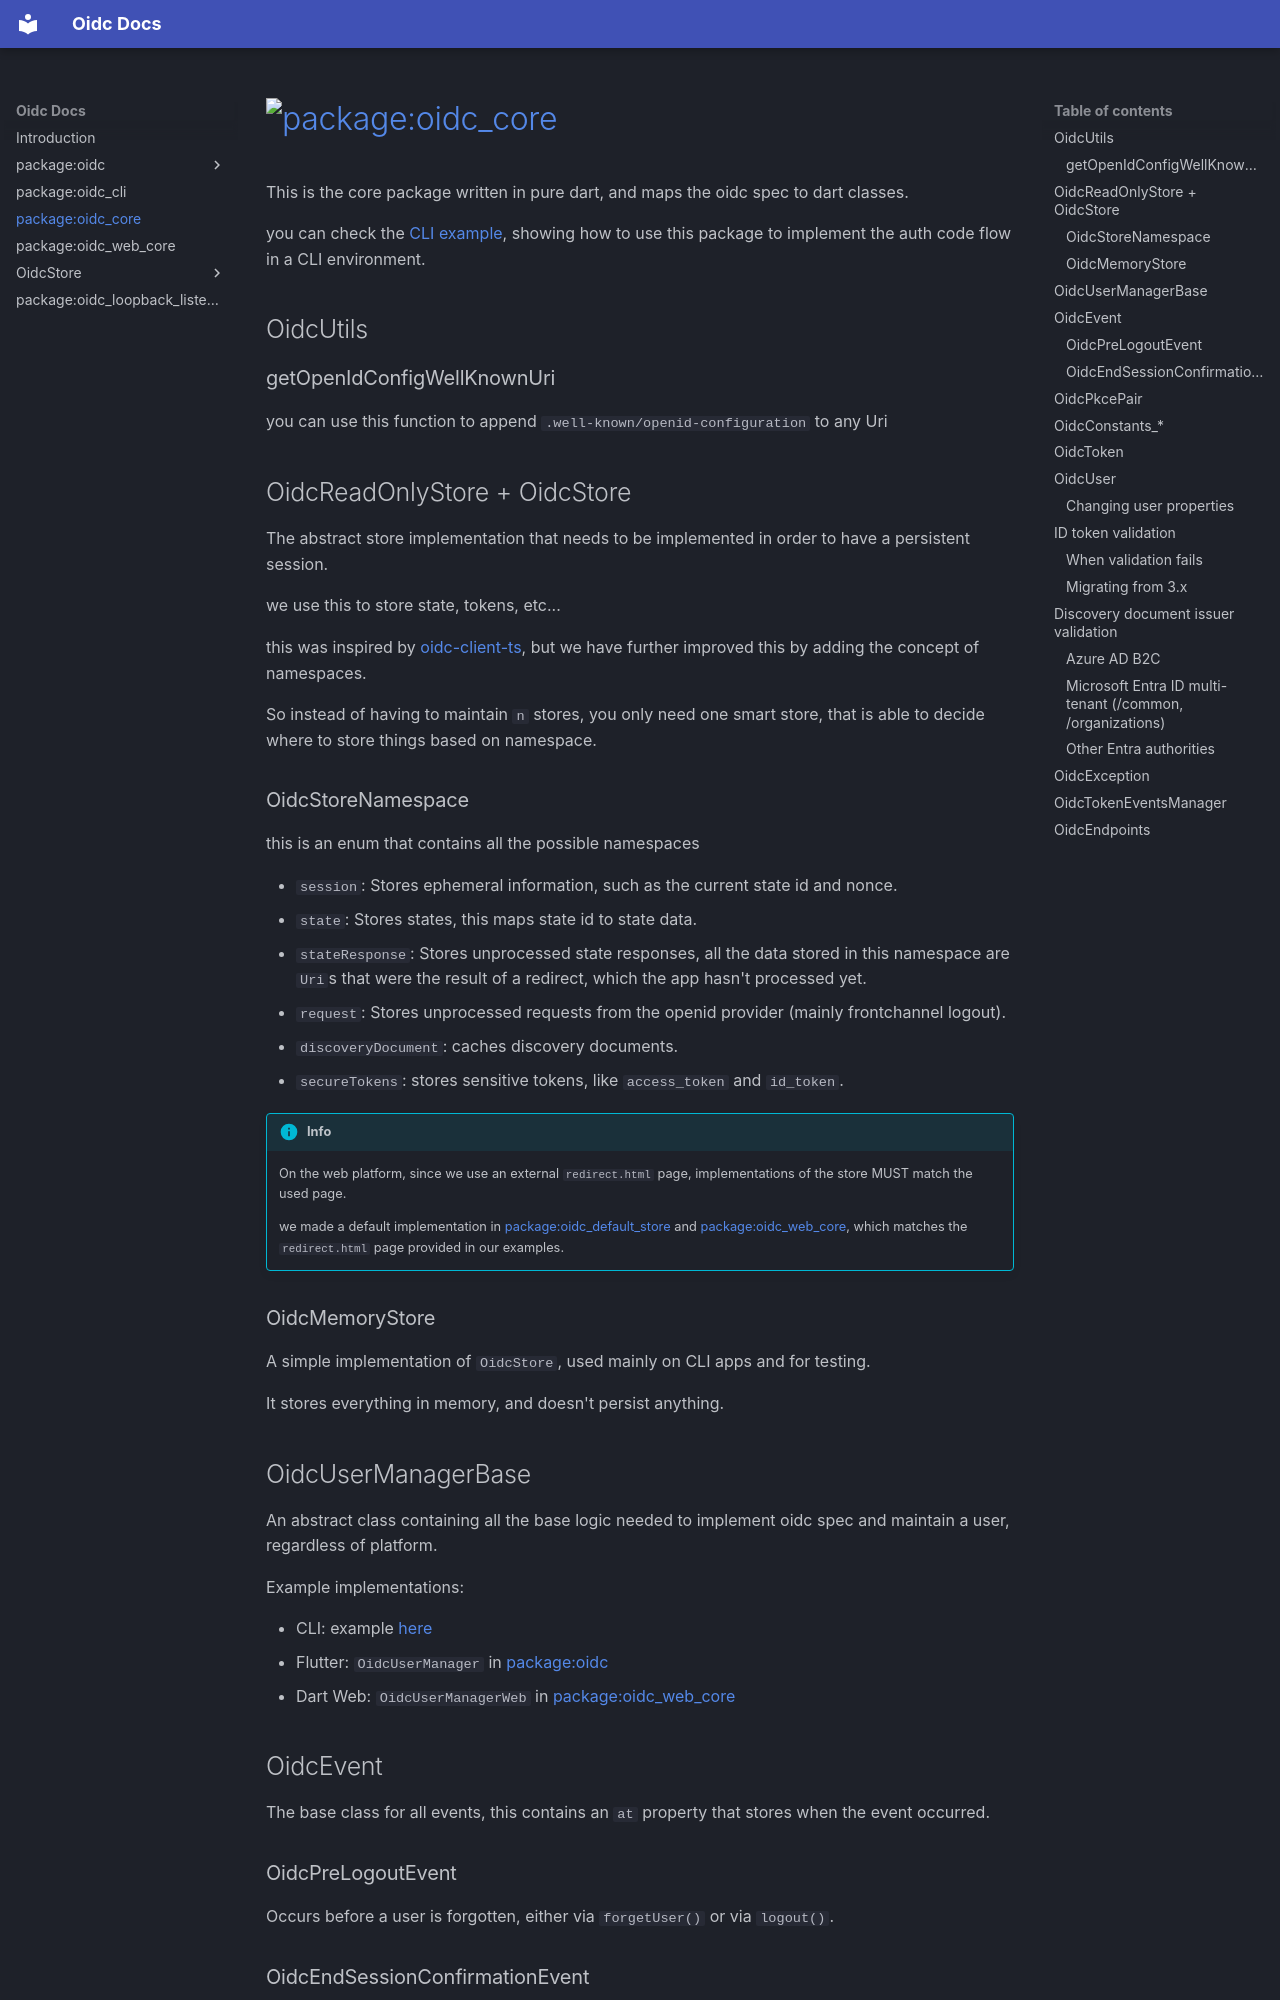

repository: Bdaya-Dev/oidc · page: oidc_core/index.html · generator: mkdocs


# [![package:oidc_core][package_image]][package_link]

This is the core package written in pure dart, and maps the oidc spec to dart classes.

you can check the [CLI example](https://github.com/Bdaya-Dev/oidc/blob/main/packages/oidc_core/example/main.dart), showing how to use this package to implement the auth code flow in a CLI environment.

## OidcUtils

### getOpenIdConfigWellKnownUri

you can use this function to append `.well-known/openid-configuration` to any Uri

## OidcReadOnlyStore + OidcStore

The abstract store implementation that needs to be implemented in order to have a persistent session.

we use this to store state, tokens, etc...

this was inspired by [oidc-client-ts](https://github.com/authts/oidc-client-ts/blob/main/src/StateStore.ts), but we have further improved this by adding the concept of namespaces.

So instead of having to maintain `n` stores, you only need one smart store, that is able to decide where to store things based on namespace.

### OidcStoreNamespace

this is an enum that contains all the possible namespaces

- `session`: Stores ephemeral information, such as the current state id and nonce.
- `state`: Stores states, this maps state id to state data.
- `stateResponse`: Stores unprocessed state responses, all the data stored in this namespace are `Uri`s that were the result of a redirect, which the app hasn't processed yet.
- `request`: Stores unprocessed requests from the openid provider (mainly frontchannel logout).
- `discoveryDocument`: caches discovery documents.
- `secureTokens`: stores sensitive tokens, like `access_token` and `id_token`.

!!! info Considerations for web

    On the web platform, since we use an external `redirect.html` page, implementations of the store MUST match the used page.

    we made a default implementation in [package:oidc_default_store](oidc_default_store.md) and [package:oidc_web_core](oidc_web_store.md), which matches the `redirect.html` page provided in our examples.

### OidcMemoryStore

A simple implementation of `OidcStore`, used mainly on CLI apps and for testing.

It stores everything in memory, and doesn't persist anything.

## OidcUserManagerBase

An abstract class containing all the base logic needed to implement oidc spec and maintain a user, regardless of platform.

Example implementations:

- CLI: example [here](https://github.com/Bdaya-Dev/oidc/blob/main/packages/oidc_core/example/cli_user_manager.dart)
- Flutter: `OidcUserManager` in [package:oidc](https://github.com/Bdaya-Dev/oidc/blob/main/packages/oidc/lib/src/managers/user_manager.dart)
- Dart Web: `OidcUserManagerWeb` in [package:oidc_web_core](https://github.com/Bdaya-Dev/oidc/blob/main/packages/oidc_web_core/lib/src/user_manager_web.dart)


## OidcEvent

The base class for all events, this contains an `at` property that stores when the event occurred.

### OidcPreLogoutEvent

Occurs before a user is forgotten, either via `forgetUser()` or via `logout()`.
